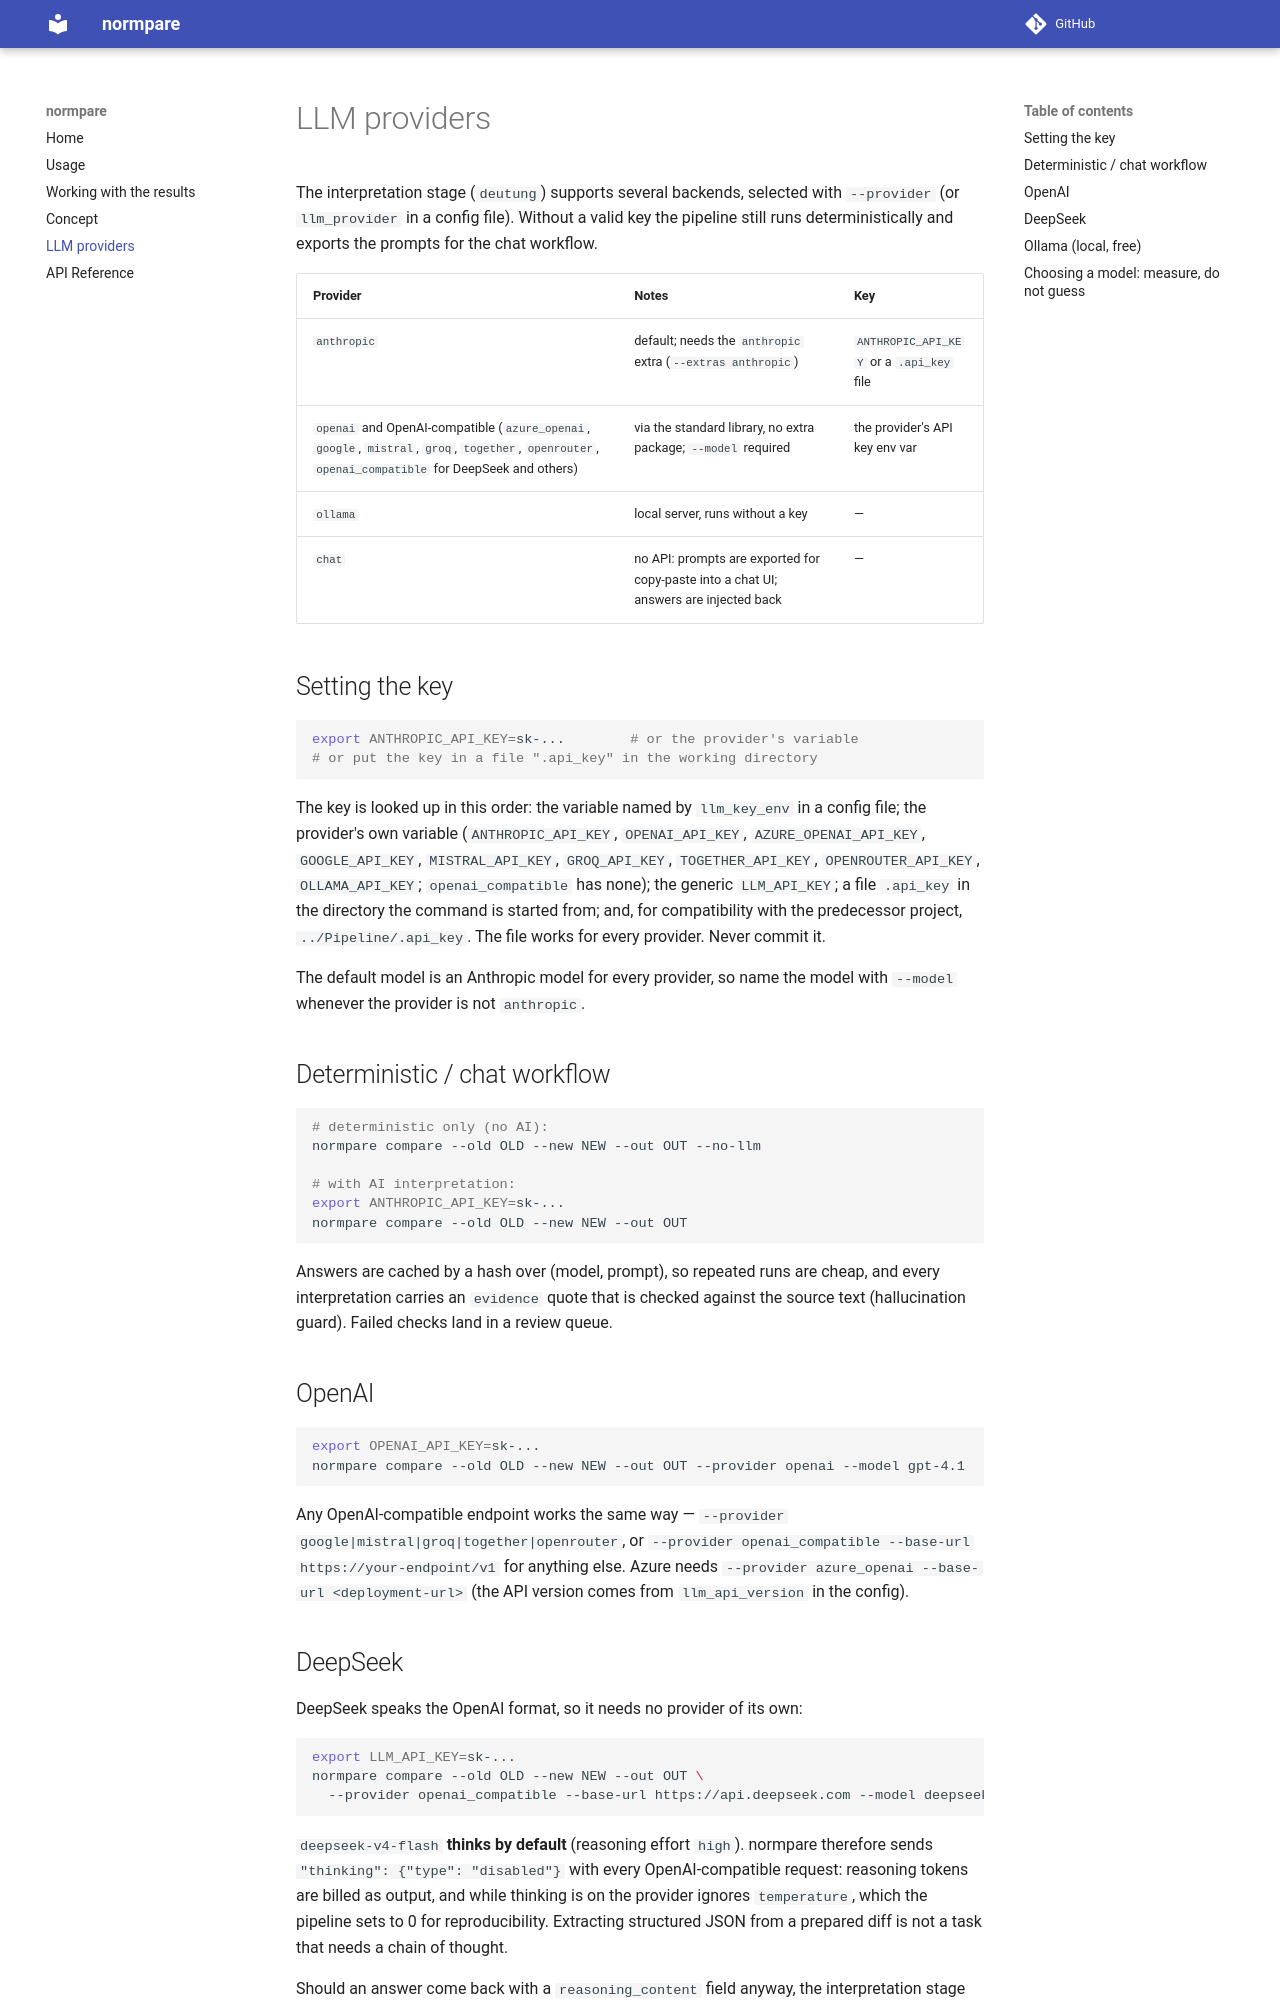

repository: Ce1ectric/normpare · page: providers/index.html · generator: mkdocs

# LLM providers

The interpretation stage (`deutung`) supports several backends, selected with `--provider`
(or `llm_provider` in a config file). Without a valid key the pipeline still runs
deterministically and exports the prompts for the chat workflow.

| Provider | Notes | Key |
|---|---|---|
| `anthropic` | default; needs the `anthropic` extra (`--extras anthropic`) | `ANTHROPIC_API_KEY` or a `.api_key` file |
| `openai` and OpenAI-compatible (`azure_openai`, `google`, `mistral`, `groq`, `together`, `openrouter`, `openai_compatible` for DeepSeek and others) | via the standard library, no extra package; `--model` required | the provider's API key env var |
| `ollama` | local server, runs without a key | — |
| `chat` | no API: prompts are exported for copy-paste into a chat UI; answers are injected back | — |

## Setting the key

```bash
export ANTHROPIC_API_KEY=sk-...        # or the provider's variable
# or put the key in a file ".api_key" in the working directory
```

The key is looked up in this order: the variable named by `llm_key_env` in a config
file; the provider's own variable (`ANTHROPIC_API_KEY`, `OPENAI_API_KEY`,
`AZURE_OPENAI_API_KEY`, `GOOGLE_API_KEY`, `MISTRAL_API_KEY`, `GROQ_API_KEY`,
`TOGETHER_API_KEY`, `OPENROUTER_API_KEY`, `OLLAMA_API_KEY`; `openai_compatible` has none);
the generic `LLM_API_KEY`; a file `.api_key` in the directory the command is started from;
and, for compatibility with the predecessor project, `../Pipeline/.api_key`. The file works
for every provider. Never commit it.

The default model is an Anthropic model for every provider, so name the model with
`--model` whenever the provider is not `anthropic`.

## Deterministic / chat workflow

```bash
# deterministic only (no AI):
normpare compare --old OLD --new NEW --out OUT --no-llm

# with AI interpretation:
export ANTHROPIC_API_KEY=sk-...
normpare compare --old OLD --new NEW --out OUT
```

Answers are cached by a hash over (model, prompt), so repeated runs are cheap, and every
interpretation carries an `evidence` quote that is checked against the source text
(hallucination guard). Failed checks land in a review queue.

## OpenAI

```bash
export OPENAI_API_KEY=sk-...
normpare compare --old OLD --new NEW --out OUT --provider openai --model gpt-4.1
```

Any OpenAI-compatible endpoint works the same way — `--provider google|mistral|groq|together|openrouter`,
or `--provider openai_compatible --base-url https://your-endpoint/v1` for anything else.
Azure needs `--provider azure_openai --base-url <deployment-url>` (the API version comes from
`llm_api_version` in the config).
